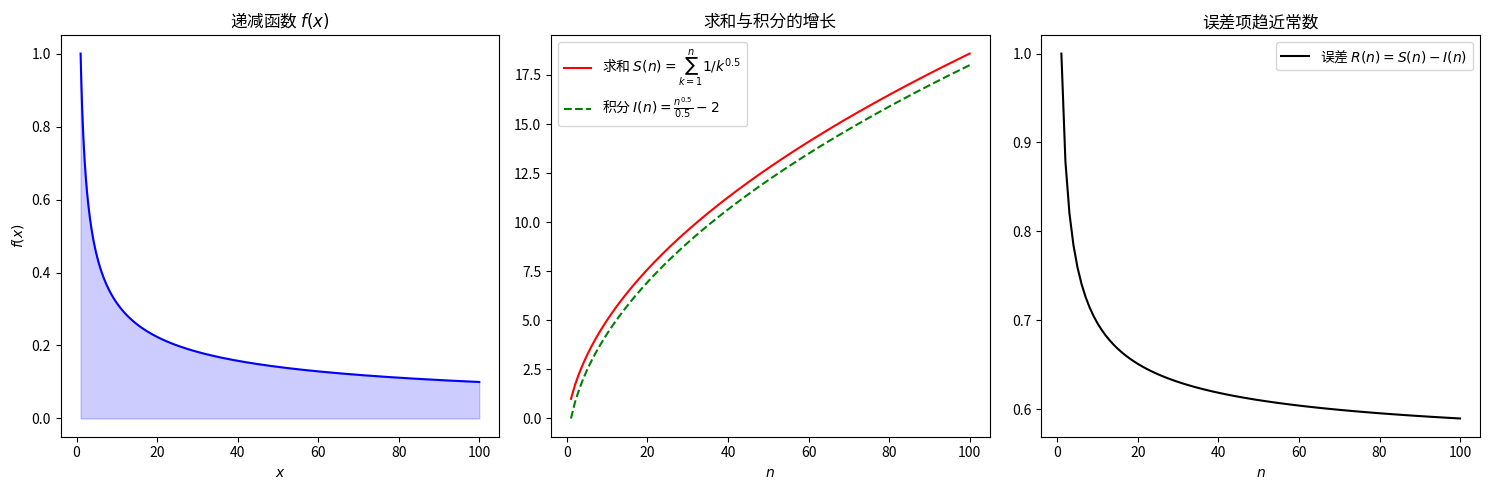

Python code for this plot:
import numpy as np
import matplotlib.pyplot as plt

# 参数设置
p = 0.5
n_max = 100
n_values = np.arange(1, n_max + 1)

# 计算求和、积分和误差
sum_terms = np.cumsum(1 / (n_values ** p))          # 求和 S(n) = Σ1/k^p
integral = (n_values ** (1 - p)) / (1 - p) - 1/(1 - p)  # 积分 ∫1/x^p dx 从1到n的解析解
error = sum_terms - integral                         # 误差 R(n) = S(n) - I(n)

# 画图
plt.figure(figsize=(15, 5))

# 子图1：函数 f(x) = 1/x^p 的图像
plt.subplot(1, 3, 1)
x = np.linspace(1, n_max, 1000)
y = 1 / (x ** p)
plt.plot(x, y, 'b-', label='$f(x) = 1/x^{0.5}$')
plt.fill_between(x, y, alpha=0.2, color='blue')
plt.xlabel('$x$'), plt.ylabel('$f(x)$'), plt.title('递减函数 $f(x)$')

# 子图2：求和与积分的增长对比
plt.subplot(1, 3, 2)
plt.plot(n_values, sum_terms, 'r-', label='求和 $S(n) = \sum_{k=1}^n 1/k^{0.5}$')
plt.plot(n_values, integral, 'g--', label='积分 $I(n) = \\frac{n^{0.5}}{0.5} - 2$')
plt.xlabel('$n$'), plt.title('求和与积分的增长'), plt.legend()

# 子图3：误差项 R(n) 趋近常数
plt.subplot(1, 3, 3)
plt.plot(n_values, error, 'k-', label='误差 $R(n) = S(n) - I(n)$')
plt.xlabel('$n$'), plt.title('误差项趋近常数'), plt.legend()

plt.tight_layout()
plt.show()